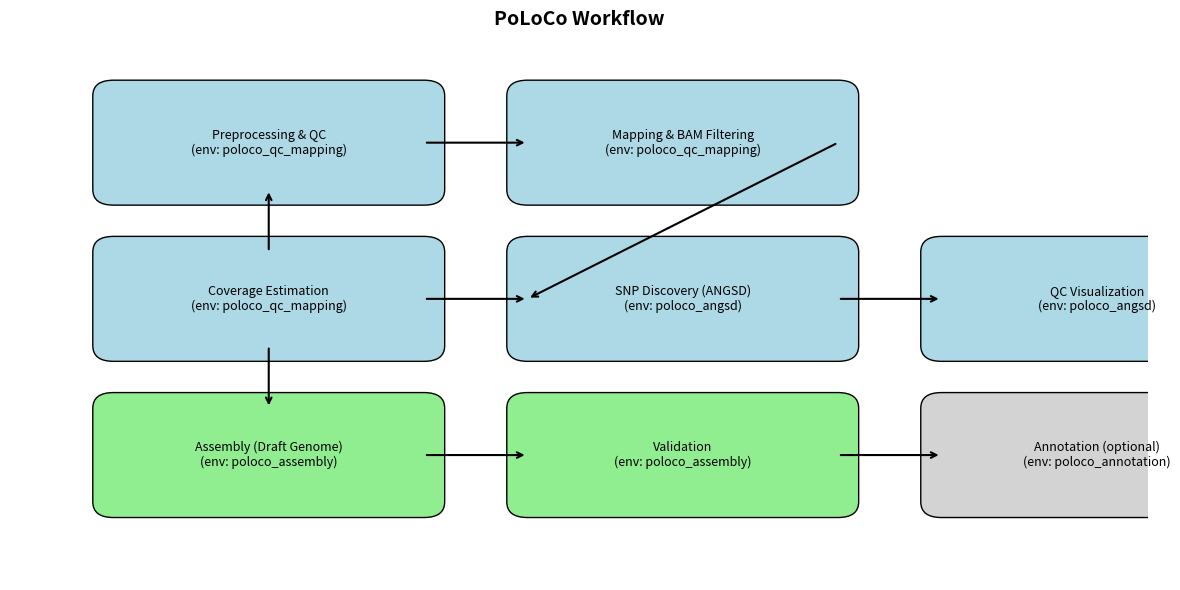

Generate this figure with matplotlib: (Note: this script raises an exception after producing the figure.)
#!/usr/bin/env python3
"""
workflow_diagram.py
-----------------------------------
Generate workflow diagram for PoLoCo pipeline (Figure 6).
Outputs: workflow_diagram.png + workflow_diagram.svg
"""

import matplotlib.pyplot as plt
import matplotlib.patches as mpatches

# Define steps
steps = {
    1: ("Preprocessing & QC\n(env: poloco_qc_mapping)", (0, 4)),
    2: ("Mapping & BAM Filtering\n(env: poloco_qc_mapping)", (4, 4)),
    3: ("Coverage Estimation\n(env: poloco_qc_mapping)", (0, 2)),
    4: ("SNP Discovery (ANGSD)\n(env: poloco_angsd)", (4, 2)),
    5: ("QC Visualization\n(env: poloco_angsd)", (8, 2)),
    6: ("Assembly (Draft Genome)\n(env: poloco_assembly)", (0, 0)),
    7: ("Validation\n(env: poloco_assembly)", (4, 0)),
    8: ("Annotation (optional)\n(env: poloco_annotation)", (8, 0))
}

fig, ax = plt.subplots(figsize=(12, 6))
ax.set_xlim(-1, 10)
ax.set_ylim(-1, 6)
ax.axis("off")

# Draw boxes
for step, (label, (x, y)) in steps.items():
    rect = mpatches.FancyBboxPatch(
        (x, y), 3, 1.2, boxstyle="round,pad=0.2",
        fc="lightblue" if step < 6 else "lightgreen" if step < 8 else "lightgrey",
        ec="black"
    )
    ax.add_patch(rect)
    ax.text(x+1.5, y+0.6, label, ha="center", va="center", fontsize=9)

# Draw arrows
def arrow(start, end):
    ax.annotate("",
                xy=(steps[end][1][0], steps[end][1][1]+0.6),
                xytext=(steps[start][1][0]+3, steps[start][1][1]+0.6),
                arrowprops=dict(arrowstyle="->", lw=1.5))

arrow(1, 2)
arrow(2, 4)
arrow(3, 4)
arrow(4, 5)
arrow(6, 7)
arrow(7, 8)

# Vertical links
ax.annotate("", xy=(steps[1][1][0]+1.5, steps[1][1][1]), 
            xytext=(steps[3][1][0]+1.5, steps[3][1][1]+1.2),
            arrowprops=dict(arrowstyle="->", lw=1.5))
ax.annotate("", xy=(steps[6][1][0]+1.5, steps[6][1][1]+1.2), 
            xytext=(steps[3][1][0]+1.5, steps[3][1][1]),
            arrowprops=dict(arrowstyle="->", lw=1.5))

plt.title("PoLoCo Workflow", fontsize=14, weight="bold")
plt.tight_layout()

# Save
plt.savefig("07_plots/workflow_diagram.png", dpi=300)
plt.savefig("07_plots/workflow_diagram.svg")
print("[OK] Workflow diagram saved in 07_plots/")

